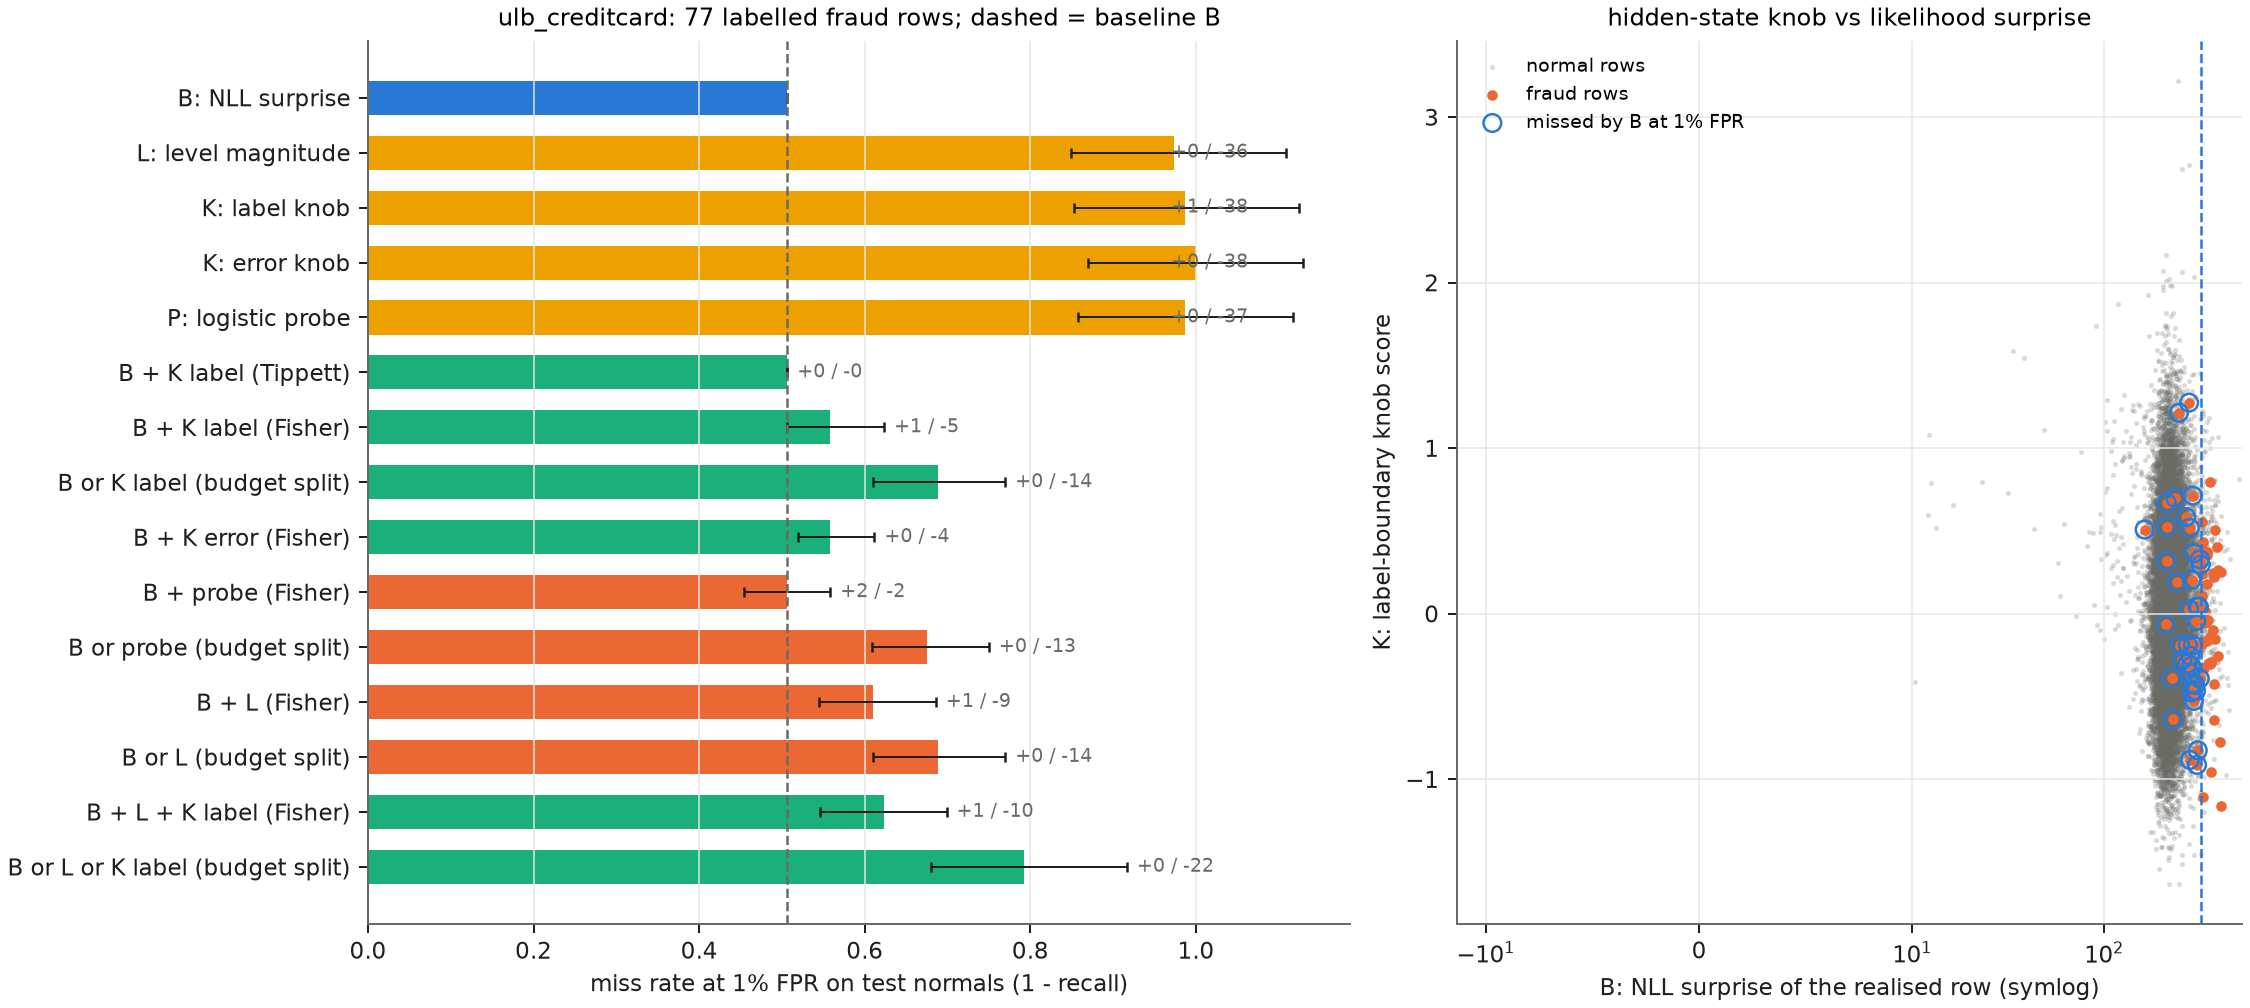

The file beside this chart, header and first rows:
arm, ap, auroc, fpr, recall_1pct_fpr, miss_rate_1pct_fpr, recall_subtle_relative, recall_subtle_intrinsic, recall_obvious_intrinsic, deploy_alarm_rate, deploy_recall, deploy_recall_subtle_intrinsic, recall_diff_vs_B, ci_low, ci_high, units, pumps_gained_vs_B, pumps_lost_vs_B, p_mcnemar
B_nll_surprise, 0.1077, 0.9237, 0.01002, 0.4935, 0.5065, 0.0, 0.2632, 0.7179, 0.1118, 0.8571, 0.7368, 0.0, 0.0, 0.0, 39, 0, 0, 1.0
L_level_magnitude, 0.01973, 0.9069, 0.01002, 0.02597, 0.974, 0.0, 0.0, 0.05128, 0.03288, 0.1688, 0.0, -0.4675, -0.6026, -0.3421, 39, 0, 36, 2.9103830456733704e-11
K_error_knob, 0.003039, 0.4718, 0.01002, 0.0, 1.0, 0.0, 0.0, 0.0, 0.01027, 0.0, 0.0, -0.4935, -0.6234, -0.3636, 39, 0, 38, 7.275957614183426e-12
K_label_knob, 0.003009, 0.4573, 0.01002, 0.01299, 0.987, 0.02564, 0.02632, 0.0, 0.06856, 0.03896, 0.07895, -0.4805, -0.6184, -0.3462, 39, 1, 38, 1.4551915228366852e-10
P_label_logistic, 0.003596, 0.5146, 0.01002, 0.01299, 0.987, 0.0, 0.0, 0.02564, 0.04248, 0.06494, 0.07895, -0.4805, -0.6104, -0.3506, 39, 0, 37, 1.4551915228366852e-11
P_label_cnn, 0.004628, 0.5396, 0.01002, 0.02597, 0.974, 0.02564, 0.02632, 0.02564, 0.02241, 0.05195, 0.02632, -0.4675, -0.6026, -0.3333, 39, 1, 37, 2.837623469531536e-10
B+K_label [tippett], 0.1076, 0.9313, 0.01002, 0.4935, 0.5065, 0.0, 0.2632, 0.7179, 0.1565, 0.8701, 0.7632, 0.0, 0.0, 0.0, 39, 0, 0, 1.0
B+K_label [fisher], 0.09446, 0.927, 0.01002, 0.4416, 0.5584, 0.02564, 0.2368, 0.641, 0.1347, 0.8571, 0.7368, -0.05195, -0.1169, 0.0, 39, 1, 5, 0.2188
B+K_error [tippett], 0.1075, 0.9293, 0.01002, 0.4935, 0.5065, 0.0, 0.2632, 0.7179, 0.1069, 0.8571, 0.7368, 0.0, 0.0, 0.0, 39, 0, 0, 1.0
B+K_error [fisher], 0.09829, 0.929, 0.01002, 0.4416, 0.5584, 0.0, 0.2632, 0.6154, 0.07528, 0.8312, 0.7105, -0.05195, -0.1053, -0.01282, 39, 0, 4, 0.125
B+P_logistic [tippett], 0.1074, 0.9177, 0.01002, 0.4935, 0.5065, 0.0, 0.2632, 0.7179, 0.1362, 0.8571, 0.7368, 0.0, 0.0, 0.0, 39, 0, 0, 1.0
B+P_logistic [fisher], 0.1055, 0.9195, 0.01002, 0.4935, 0.5065, 0.05128, 0.2632, 0.7179, 0.124, 0.8701, 0.7632, 0.0, -0.05195, 0.05195, 39, 2, 2, 1.0
B+P_cnn [tippett], 0.1078, 0.9185, 0.01002, 0.4935, 0.5065, 0.0, 0.2632, 0.7179, 0.1213, 0.8701, 0.7632, 0.0, 0.0, 0.0, 39, 0, 0, 1.0
B+P_cnn [fisher], 0.1088, 0.92, 0.01002, 0.5065, 0.4935, 0.07692, 0.3158, 0.6923, 0.1006, 0.8571, 0.7368, 0.01299, -0.04, 0.07692, 39, 3, 2, 1.0
L+K_label [tippett], 0.007605, 0.7783, 0.01002, 0.01299, 0.987, 0.0, 0.0, 0.02564, 0.0661, 0.07792, 0.05263, -0.4805, -0.6155, -0.3506, 39, 0, 37, 1.4551915228366852e-11
L+K_label [fisher], 0.009573, 0.7991, 0.01002, 0.01299, 0.987, 0.0, 0.0, 0.02564, 0.06539, 0.2597, 0.07895, -0.4805, -0.6133, -0.3506, 39, 0, 37, 1.4551915228366852e-11
B+L [tippett], 0.1078, 0.9394, 0.01002, 0.4935, 0.5065, 0.0, 0.2632, 0.7179, 0.109, 0.8571, 0.7368, 0.0, 0.0, 0.0, 39, 0, 0, 1.0
B+L [fisher], 0.07941, 0.9385, 0.01002, 0.3896, 0.6104, 0.02564, 0.1842, 0.5897, 0.09314, 0.8571, 0.7368, -0.1039, -0.1795, -0.03846, 39, 1, 9, 0.02148
B+L+K_label [tippett], 0.1075, 0.9297, 0.01002, 0.4935, 0.5065, 0.0, 0.2632, 0.7179, 0.1341, 0.8571, 0.7368, 0.0, 0.0, 0.0, 39, 0, 0, 1.0
B+L+K_label [fisher], 0.07288, 0.9343, 0.01002, 0.3766, 0.6234, 0.02564, 0.1842, 0.5641, 0.1061, 0.8571, 0.7368, -0.1169, -0.1924, -0.03946, 39, 1, 10, 0.01172
B+K_label [or@a/2], , , 0.01002, 0.3117, 0.6883, 0.0, 0.1579, 0.4615, 0.01002, 0.3117, 0.1579, -0.1818, -0.2632, -0.1039, 39, 0, 14, 0.0001221
B+K_error [or@a/2], , , 0.009973, 0.3117, 0.6883, 0.0, 0.1579, 0.4615, 0.009973, 0.3117, 0.1579, -0.1818, -0.2632, -0.1039, 39, 0, 14, 0.0001221
B+P_logistic [or@a/2], , , 0.009932, 0.3247, 0.6753, 0.0, 0.1579, 0.4872, 0.009932, 0.3247, 0.1579, -0.1688, -0.2436, -0.1026, 39, 0, 13, 0.0002441
B+P_cnn [or@a/2], , , 0.01002, 0.3247, 0.6753, 0.02564, 0.1842, 0.4615, 0.01002, 0.3247, 0.1842, -0.1688, -0.2564, -0.08955, 39, 1, 14, 0.0009766
L+K_label [or@a/2], , , 0.01002, 0.0, 1.0, 0.0, 0.0, 0.0, 0.01002, 0.0, 0.0, -0.4935, -0.6234, -0.3636, 39, 0, 38, 7.275957614183426e-12
B+L [or@a/2], , , 0.008054, 0.3117, 0.6883, 0.0, 0.1579, 0.4615, 0.008054, 0.3117, 0.1579, -0.1818, -0.2632, -0.1039, 39, 0, 14, 0.0001221
B+L+K_label [or@a/3], , , 0.008721, 0.2078, 0.7922, 0.0, 0.07895, 0.3333, 0.008721, 0.2078, 0.07895, -0.2857, -0.4103, -0.1733, 39, 0, 22, 4.76837158203125e-07
